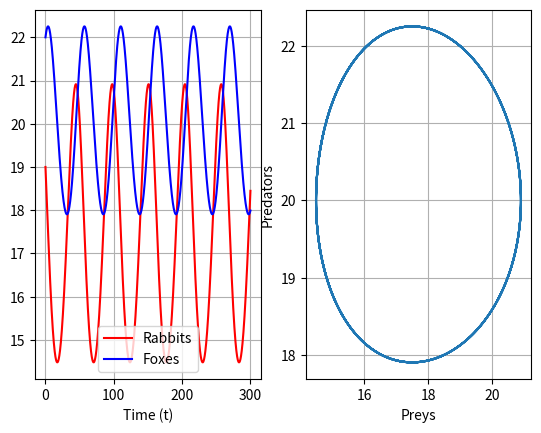

Python code for this plot:

import numpy as np
import matplotlib.pyplot as plt


def Lotka_Volterra(X,alpha,beta,gamma,delta):
   
    Xdot = np.array([alpha*X[0] - beta*X[0]*X[1], delta*X[0]*X[1] - gamma*X[1]])
    
    return Xdot



'''
Defining the Runge Kutta 4 Method for systems of ODEs, takes as parameters the function to estimate f,
a vector X0 of the initial solution (for ODEs simply put a scalar), initial time t0,
final time tf and stepsize h, the function returns a solution matrix X and a time array.
'''
def RK4(f, X0, t0, tf, h):
    
    # create a time array from t0 to tf with stepsize h
    t = np.arange(t0, tf, h)
    # number of steps
    nt = t.size
    # X vector dimension
    nx = X0.size
    # Matrix for storing the estimates at each step
    X = np.zeros((nx,nt))
    # First column of the matrix is the initial value
    X[:,0] = X0
    
    for k in range(nt-1):
        k1 = h*f(t[k], X[:,k])
        k2 = h*f(t[k] + h/2, X[:,k] + k1/2)
        k3 = h*f(t[k] + h/2, X[:,k] + k2/2)
        k4 = h*f(t[k] + h, X[:,k] + k3)
        
        dX=(k1 + 2*k2 + 2*k3 +k4)/6
        X[:,k+1] = X[:,k] + dX;  
    
    return X, t
    


# Defining the problem
t0 = 0                                
tf = 300
h = 0.001
alpha = 0.2
beta = 0.01
gamma = 0.07
delta = 0.004
x0 = 19
y0 = 22
f = lambda t,x : Lotka_Volterra(x, alpha, beta, gamma, delta)        # lotka volterra problem 
X0 = np.array([x0,y0])                                               # initial condition    

# Solution with rk4
X, t = RK4(f, X0, t0, tf, h)

# Plotting the Results

plt.subplot(1, 2, 1)
plt.plot(t, X[0,:], "r", label="Rabbits")
plt.plot(t, X[1,:], "b", label="Foxes")
plt.xlabel("Time (t)")
plt.grid()
plt.legend()

plt.subplot(1, 2, 2)
plt.plot(X[0,:], X[1,:])
plt.xlabel("Preys")
plt.ylabel("Predators")
plt.grid()

plt.show()